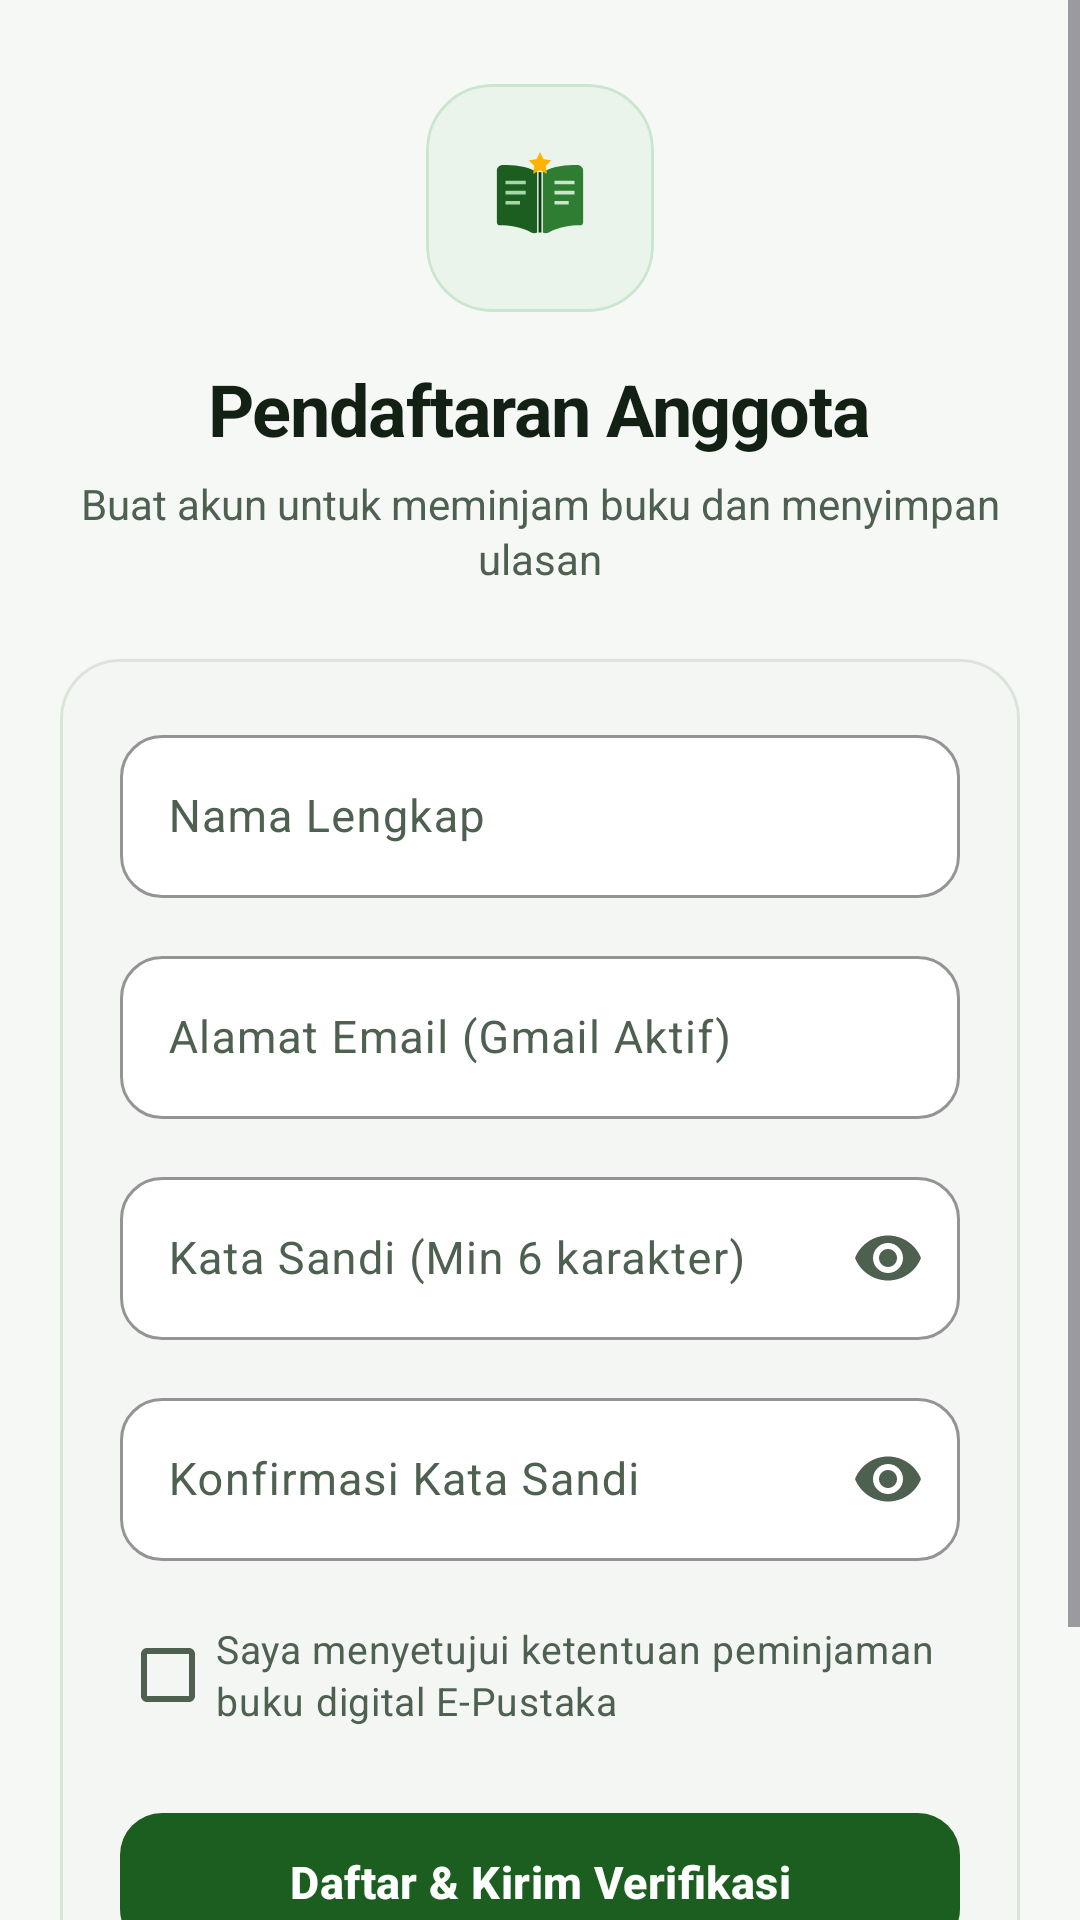

Here is an Android app screen rendered from its layout file. Give the layout XML and the strings, colors and styles it references.
<!-- AndroidManifest.xml: application theme Theme.Perpustakaan2 -->
<!-- res/layout/activity_register.xml -->
<?xml version="1.0" encoding="utf-8"?>
<ScrollView xmlns:android="http://schemas.android.com/apk/res/android"
    xmlns:app="http://schemas.android.com/apk/res-auto"
    android:layout_width="match_parent"
    android:layout_height="match_parent"
    android:background="@color/background"
    android:fillViewport="true">

    <LinearLayout
        android:layout_width="match_parent"
        android:layout_height="wrap_content"
        android:gravity="center_horizontal"
        android:orientation="vertical"
        android:paddingHorizontal="20dp"
        android:paddingTop="28dp"
        android:paddingBottom="32dp">

        <com.google.android.material.card.MaterialCardView
            android:layout_width="76dp"
            android:layout_height="76dp"
            app:cardBackgroundColor="@color/primary_light"
            app:cardCornerRadius="22dp"
            app:cardElevation="0dp"
            app:strokeColor="@color/primary_container"
            app:strokeWidth="1dp">

            <ImageView
                android:layout_width="46dp"
                android:layout_height="46dp"
                android:layout_gravity="center"
                android:contentDescription="@string/app_name"
                android:src="@drawable/ic_logo_epustaka" />
        </com.google.android.material.card.MaterialCardView>

        <TextView
            android:layout_width="wrap_content"
            android:layout_height="wrap_content"
            android:layout_marginTop="16dp"
            android:letterSpacing="-0.02"
            android:text="Pendaftaran Anggota"
            android:textAlignment="center"
            android:textColor="@color/text_primary"
            android:textSize="24sp"
            android:textStyle="bold" />

        <TextView
            android:layout_width="wrap_content"
            android:layout_height="wrap_content"
            android:layout_marginTop="6dp"
            android:lineSpacingExtra="2dp"
            android:text="Buat akun untuk meminjam buku dan menyimpan ulasan"
            android:textAlignment="center"
            android:textColor="@color/text_secondary"
            android:textSize="14sp" />

        <com.google.android.material.card.MaterialCardView
            android:layout_width="match_parent"
            android:layout_height="wrap_content"
            android:layout_marginTop="24dp"
            app:cardBackgroundColor="@color/surface"
            app:cardCornerRadius="20dp"
            app:cardElevation="1dp"
            app:strokeColor="@color/outline"
            app:strokeWidth="1dp">

            <LinearLayout
                android:layout_width="match_parent"
                android:layout_height="wrap_content"
                android:orientation="vertical"
                android:padding="20dp">

                <com.google.android.material.textfield.TextInputLayout
                    android:id="@+id/tilNama"
                    style="@style/Widget.Epustaka.TextInputLayout"
                    android:layout_width="match_parent"
                    android:layout_height="wrap_content"
                    android:hint="Nama Lengkap"
                    app:startIconDrawable="@drawable/ic_person">

                    <com.google.android.material.textfield.TextInputEditText
                        android:id="@+id/etNama"
                        android:layout_width="match_parent"
                        android:layout_height="wrap_content"
                        android:inputType="textPersonName"
                        android:singleLine="true"
                        android:textColor="@color/text_primary"
                        android:textSize="15sp" />
                </com.google.android.material.textfield.TextInputLayout>

                <com.google.android.material.textfield.TextInputLayout
                    android:id="@+id/tilEmail"
                    style="@style/Widget.Epustaka.TextInputLayout"
                    android:layout_width="match_parent"
                    android:layout_height="wrap_content"
                    android:layout_marginTop="14dp"
                    android:hint="Alamat Email (Gmail Aktif)"
                    app:startIconDrawable="@drawable/ic_email">

                    <com.google.android.material.textfield.TextInputEditText
                        android:id="@+id/etEmail"
                        android:layout_width="match_parent"
                        android:layout_height="wrap_content"
                        android:inputType="textEmailAddress"
                        android:singleLine="true"
                        android:textColor="@color/text_primary"
                        android:textSize="15sp" />
                </com.google.android.material.textfield.TextInputLayout>

                <com.google.android.material.textfield.TextInputLayout
                    android:id="@+id/tilPassword"
                    style="@style/Widget.Epustaka.TextInputLayout"
                    android:layout_width="match_parent"
                    android:layout_height="wrap_content"
                    android:layout_marginTop="14dp"
                    android:hint="Kata Sandi (Min 6 karakter)"
                    app:endIconMode="password_toggle"
                    app:startIconDrawable="@drawable/ic_lock">

                    <com.google.android.material.textfield.TextInputEditText
                        android:id="@+id/etPassword"
                        android:layout_width="match_parent"
                        android:layout_height="wrap_content"
                        android:inputType="textPassword"
                        android:singleLine="true"
                        android:textColor="@color/text_primary"
                        android:textSize="15sp" />
                </com.google.android.material.textfield.TextInputLayout>

                <com.google.android.material.textfield.TextInputLayout
                    android:id="@+id/tilPasswordConfirm"
                    style="@style/Widget.Epustaka.TextInputLayout"
                    android:layout_width="match_parent"
                    android:layout_height="wrap_content"
                    android:layout_marginTop="14dp"
                    android:hint="Konfirmasi Kata Sandi"
                    app:endIconMode="password_toggle"
                    app:startIconDrawable="@drawable/ic_lock">

                    <com.google.android.material.textfield.TextInputEditText
                        android:id="@+id/etPasswordConfirm"
                        android:layout_width="match_parent"
                        android:layout_height="wrap_content"
                        android:inputType="textPassword"
                        android:singleLine="true"
                        android:textColor="@color/text_primary"
                        android:textSize="15sp" />
                </com.google.android.material.textfield.TextInputLayout>

                <CheckBox
                    android:id="@+id/cbAgreeTerms"
                    android:layout_width="match_parent"
                    android:layout_height="wrap_content"
                    android:layout_marginTop="14dp"
                    android:buttonTint="@color/primary"
                    android:lineSpacingExtra="2dp"
                    android:text="Saya menyetujui ketentuan peminjaman buku digital E-Pustaka"
                    android:textColor="@color/text_secondary"
                    android:textSize="13sp" />

                <com.google.android.material.button.MaterialButton
                    android:id="@+id/btnRegister"
                    style="@style/Widget.Epustaka.Button.Primary"
                    android:layout_width="match_parent"
                    android:layout_height="54dp"
                    android:layout_marginTop="18dp"
                    android:text="Daftar &amp; Kirim Verifikasi" />
            </LinearLayout>
        </com.google.android.material.card.MaterialCardView>

        <LinearLayout
            android:layout_width="wrap_content"
            android:layout_height="wrap_content"
            android:layout_marginTop="22dp"
            android:gravity="center"
            android:orientation="horizontal">

            <TextView
                android:layout_width="wrap_content"
                android:layout_height="wrap_content"
                android:text="Sudah memiliki akun? "
                android:textColor="@color/text_secondary"
                android:textSize="14sp" />

            <TextView
                android:id="@+id/tvLoginLink"
                android:layout_width="wrap_content"
                android:layout_height="wrap_content"
                android:background="?attr/selectableItemBackgroundBorderless"
                android:clickable="true"
                android:focusable="true"
                android:paddingHorizontal="6dp"
                android:paddingVertical="4dp"
                android:text="Masuk di sini"
                android:textColor="@color/primary"
                android:textSize="14sp"
                android:textStyle="bold" />
        </LinearLayout>
    </LinearLayout>
</ScrollView>
<!-- resources referenced by this layout -->
<resources>
  <color name="background">#F6F8F5</color>
  <color name="outline">#DCE4DA</color>
  <color name="primary">#1B5E20</color>
  <color name="primary_container">#CBE6CE</color>
  <color name="primary_light">#EAF4EB</color>
  <color name="surface">#FFFFFF</color>
  <color name="text_primary">#132115</color>
  <color name="text_secondary">#4E6050</color>
  <!-- drawable ic_logo_epustaka (drawable) -->
  <?xml version="1.0" encoding="utf-8"?>
  <vector xmlns:android="http://schemas.android.com/apk/res/android"
      android:width="96dp"
      android:height="96dp"
      android:viewportWidth="96"
      android:viewportHeight="96">
      
      <path
          android:fillColor="#1B5E20"
          android:pathData="M46,30c-7.5,-4.5 -16.5,-5 -24,-5c-2.2,0 -4,1.8 -4,4v36c0,1.1 0.9,2 2,2c6.5,0 15,1 22,5c1.3,0.7 2.9,0.7 4,0V30z" />
      
      <path
          android:fillColor="#2E7D32"
          android:pathData="M50,30c7.5,-4.5 16.5,-5 24,-5c2.2,0 4,1.8 4,4v36c0,1.1 -0.9,2 -2,2c-6.5,0 -15,1 -22,5c-1.3,0.7 -2.9,0.7 -4,0V30z" />
      
      <path
          android:fillColor="#0E3D13"
          android:pathData="M47,30h2v42h-2z" />
      
      <path
          android:fillColor="#A5D6A7"
          android:pathData="M24,36h14v2.5h-14zM24,43h14v2.5h-14zM24,50h10v2.5h-10z" />
      
      <path
          android:fillColor="#C8E6C9"
          android:pathData="M58,36h14v2.5h-14zM58,43h14v2.5h-14zM58,50h10v2.5h-10z" />
      
      <path
          android:fillColor="#FFB300"
          android:pathData="M48,16l2.4,5l5.5,0.8l-4,3.9l0.9,5.5l-4.8,-2.5l-4.8,2.5l0.9,-5.5l-4,-3.9l5.5,-0.8z" />
  </vector>
  <string name="app_name">E-Pustaka</string>
  <style name="Widget.Epustaka.Button.Primary" parent="Widget.Material3.Button">
          <item name="android:minHeight">52dp</item>
          <item name="android:textAllCaps">false</item>
          <item name="android:textSize">15sp</item>
          <item name="android:textStyle">bold</item>
          <item name="android:letterSpacing">0.01</item>
          <item name="cornerRadius">14dp</item>
          <item name="elevation">0dp</item>
      </style>
  <style name="Widget.Epustaka.TextInputLayout" parent="Widget.Material3.TextInputLayout.OutlinedBox">
          <item name="boxBackgroundColor">@color/surface</item>
          <item name="boxCornerRadiusBottomEnd">14dp</item>
          <item name="boxCornerRadiusBottomStart">14dp</item>
          <item name="boxCornerRadiusTopEnd">14dp</item>
          <item name="boxCornerRadiusTopStart">14dp</item>
          <item name="boxStrokeColor">@color/primary</item>
          <item name="boxStrokeWidth">1dp</item>
          <item name="boxStrokeWidthFocused">1.5dp</item>
          <item name="hintTextColor">@color/primary</item>
          <item name="startIconTint">@color/text_secondary</item>
          <item name="endIconTint">@color/text_secondary</item>
      </style>
  <color name="primary_dark">#0E3D13</color>
  <color name="on_primary">#FFFFFF</color>
  <color name="secondary">#2E7D32</color>
  <color name="on_secondary">#FFFFFF</color>
  <color name="secondary_container">#D8EED9</color>
  <color name="secondary_dark">#1B5E20</color>
  <color name="surface_variant">#EDF3EC</color>
  <color name="outline_variant">#EAEFE8</color>
  <color name="error">#BA1A1A</color>
  <color name="white">#FFFFFFFF</color>
  <color name="error_container">#FFDAD6</color>
</resources>
